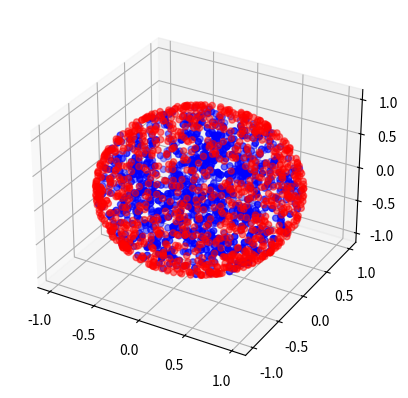

The matplotlib source for this figure:
# Copyright (C) 2017-2019 Greenweaves Software Limited

# This is free software: you can redistribute it and/or modify
# it under the terms of the GNU General Public License as published by
# the Free Software Foundation, either version 3 of the License, or
# (at your option) any later version.

# This software is distributed in the hope that it will be useful,
# but WITHOUT ANY WARRANTY; without even the implied warranty of
# MERCHANTABILITY or FITNESS FOR A PARTICULAR PURPOSE.  See the
# GNU General Public License for more details.

# You should have received a copy of the GNU General Public License
# along with GNU Emacs.  If not, see <http://www.gnu.org/licenses/>

import random,math

# direct_sphere
#
# Generate uniform random vector inside sphere, using algorithm from 
# Statistical Mechanics: Algorithms and Computations by Werner Krauth
#
# Parameters:
#     d       Dimensionality
#     sigma   Standard deviation
#     R       Radius

def direct_sphere(d=3,sigma=1,R=1):
    xs      = [random.gauss(0,sigma) for k in range(d)]
    Sigma   = sum([x*x for x in xs])
    upsilon = random.uniform(0,1)**(1/d)
    return [R * upsilon * x/math.sqrt(Sigma) for x in xs]

# direct_surface
#
# Generate uniform random vector on surface of sphere, using algorithm from 
# Statistical Mechanics: Algorithms and Computations by Werner Krauth
#
# Parameters:
#     d       Dimensionality
def direct_surface(d=3):
    sigma = 1/math.sqrt(d)
    xs    = [random.gauss(0,sigma) for k in range(d)]
    Sigma = sum([x*x for x in xs])
    return [x/math.sqrt(Sigma) for x in xs]

if __name__=='__main__':
    from mpl_toolkits.mplot3d import Axes3D
    import matplotlib.pyplot as plt
    fig = plt.figure()
    ax1 = fig.add_subplot(111, projection='3d')
    
    xs=[]
    ys=[]
    zs=[]
    for i in range(1000):
        pt = direct_sphere()

        xs.append(pt[0])
        ys.append(pt[1])
        zs.append(pt[2])
    ax1.scatter(xs,ys,zs,color='b')    
    
    xs=[]
    ys=[]
    zs=[]    
    for i in range(1000):
        pt = direct_surface()
        xs.append(pt[0])
        ys.append(pt[1])
        zs.append(pt[2])
    ax1.scatter(xs,ys,zs,color='r',alpha=0.5)    
    plt.show()     